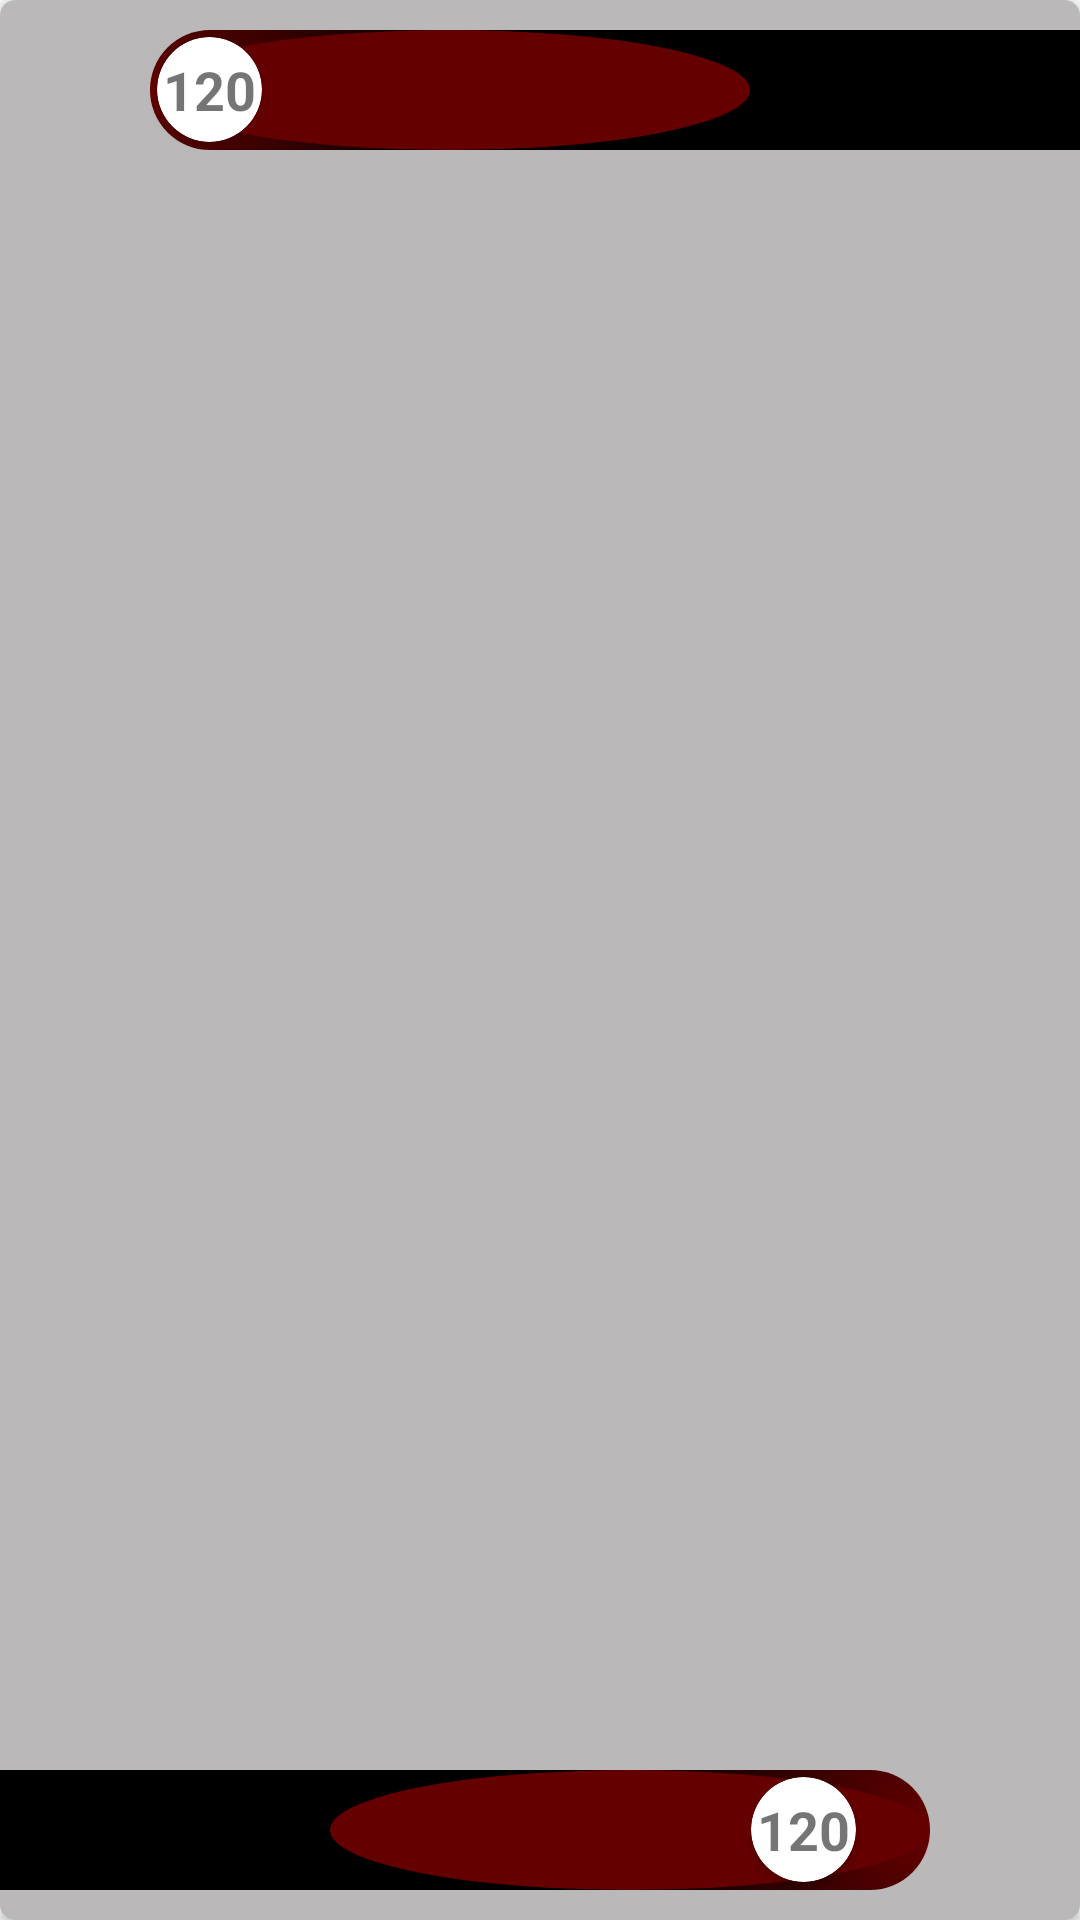

This screen was rendered from an Android layout file. Write that file and the resources it references.
<!-- AndroidManifest.xml: application theme Theme.AppCompat.Light.NoActionBar -->
<!-- res/layout/dashboard_matches.xml -->
<?xml version="1.0" encoding="utf-8"?>
<androidx.cardview.widget.CardView xmlns:android="http://schemas.android.com/apk/res/android"
    android:layout_width="200dp"
    xmlns:app="http://schemas.android.com/apk/res-auto"
    android:layout_gravity="center"
    app:cardCornerRadius="5dp"
    app:cardBackgroundColor="#BAB8B8"
    android:layout_margin="10dp"
    android:layout_height="250dp">
    <RelativeLayout
        android:layout_width="match_parent"
        android:layout_height="match_parent">
        <TextView
            android:id="@+id/dashboard_matches_id"
            android:layout_width="wrap_content"
            android:layout_height="wrap_content"
            android:textSize="0dp"
            android:visibility="invisible"/>
        <ImageView
            android:layout_marginTop="30dp"
            android:layout_marginLeft="10dp"
            android:id="@+id/dashboard_matches_home_team_logo"
            android:layout_width="100dp"
            android:layout_height="110dp"/>
        <ImageView
            android:layout_marginRight="10dp"
            android:id="@+id/dashboard_matches_away_team_logo"
            android:layout_alignParentBottom="true"
            android:layout_marginBottom="30dp"
            android:layout_alignParentRight="true"
            android:layout_width="100dp"
            android:layout_height="110dp"/>
        <LinearLayout
            android:layout_marginTop="10dp"
            android:layout_marginLeft="50dp"
            android:background="@drawable/live_matches_text_background_right"
            android:layout_width="match_parent"
            android:orientation="horizontal"
            android:layout_height="40dp">
            <RelativeLayout
                android:layout_width="40dp"
                android:layout_height="match_parent">
                <androidx.cardview.widget.CardView
                    android:layout_width="35dp"
                    android:layout_height="35dp"
                    android:layout_centerInParent="true"
                    app:cardCornerRadius="20dp">
                    <TextView
                        android:id="@+id/dashboard_matches_home_team_score"
                        android:layout_width="match_parent"
                        android:layout_height="match_parent"
                        android:text="120"
                        android:textStyle="bold"
                        android:textSize="18sp"
                        android:gravity="center"/>
                </androidx.cardview.widget.CardView>
            </RelativeLayout>
            <TextView
                android:id="@+id/dashboard_matches_home_team_name"
                android:layout_width="match_parent"
                android:layout_height="match_parent"
                android:gravity="center_vertical|right"
                android:paddingHorizontal="5dp"
                android:autoSizeTextType="uniform"
                android:textColor="@color/colorWhite"/>

        </LinearLayout>
        <LinearLayout
            android:layout_marginBottom="10dp"
            android:layout_marginRight="50dp"
            android:layout_alignParentBottom="true"
            android:background="@drawable/live_matches_text_background_left"
            android:layout_width="match_parent"
            android:orientation="horizontal"
            android:weightSum="1"
            android:layout_height="40dp">
            <TextView
                android:id="@+id/dashboard_matches_away_team_name"
                android:layout_weight=".73"
                android:layout_width="0dp"
                android:layout_height="match_parent"
                android:gravity="center_vertical|left"
                android:paddingStart="5dp"
                android:autoSizeTextType="uniform"
                android:textColor="@color/colorWhite"/>
            <RelativeLayout
                android:layout_width="0dp"
                android:layout_weight=".27"
                android:layout_height="match_parent">
                <androidx.cardview.widget.CardView
                    android:layout_width="35dp"
                    android:layout_height="35dp"
                    android:layout_centerInParent="true"
                    app:cardCornerRadius="20dp">
                    <TextView
                        android:id="@+id/dashboard_matches_away_team_score"
                        android:layout_width="match_parent"
                        android:layout_height="match_parent"
                        android:text="120"
                        android:textStyle="bold"
                        android:textSize="18sp"
                        android:gravity="center"/>
                </androidx.cardview.widget.CardView>
            </RelativeLayout>

        </LinearLayout>
    </RelativeLayout>

</androidx.cardview.widget.CardView>
<!-- resources referenced by this layout -->
<resources>
  <color name="colorWhite">#FFFFFF</color>
  <!-- drawable live_matches_text_background_left (drawable) -->
  <?xml version="1.0" encoding="utf-8"?>
  <layer-list xmlns:android="http://schemas.android.com/apk/res/android">
  
      <item>
          
          
          
          
          
          <shape
              android:shape="rectangle">
              <gradient
                  android:type="radial"
                  android:startColor="@color/darkRed"
                  android:endColor="@color/colorBlack"
                  android:gradientRadius="300"
                  android:angle="270"
                  android:centerX="1"
                  android:centerY=".5"/>
              <corners
                  android:bottomRightRadius="60dp"
                  android:topRightRadius="60dp"/>
              <size android:width="40dp" android:height="40dp"/>
          </shape>
          
      </item>
      <item android:left="110dp">
          
          
          
          
          
          <shape
              android:shape="oval">
              <solid android:color="@color/darkRed"
                  />
              <size
                  android:width="40dp"
                  android:height="40dp"/>
          </shape>
          
      </item>
  </layer-list>
  <!-- drawable live_matches_text_background_right (drawable) -->
  <?xml version="1.0" encoding="utf-8"?>
  <layer-list xmlns:android="http://schemas.android.com/apk/res/android">
  
      <item>
  
  
  
  
  
              <shape
                  android:shape="rectangle">
  
  
                  <gradient
                      android:type="radial"
                      android:startColor="@color/darkRed"
                      android:endColor="@color/colorBlack"
                      android:gradientRadius="300"
                      android:angle="270"
                      android:centerX="0"
                      android:centerY=".5"/>
                  <corners
                      android:bottomLeftRadius="60dp"
                      android:topLeftRadius="60dp"/>
                  <size android:width="40dp" android:height="40dp"/>
              </shape>
  
      </item>
      <item android:right="110dp">
          
          
          
          
          
          <shape
              android:shape="oval">
              <solid android:color="@color/darkRed"
                  />
              <size
                  android:width="40dp"
                  android:height="40dp"/>
          </shape>
          
      </item>
  </layer-list>
  <color name="darkRed">#650000</color>
  <color name="colorBlack">#000000</color>
</resources>
